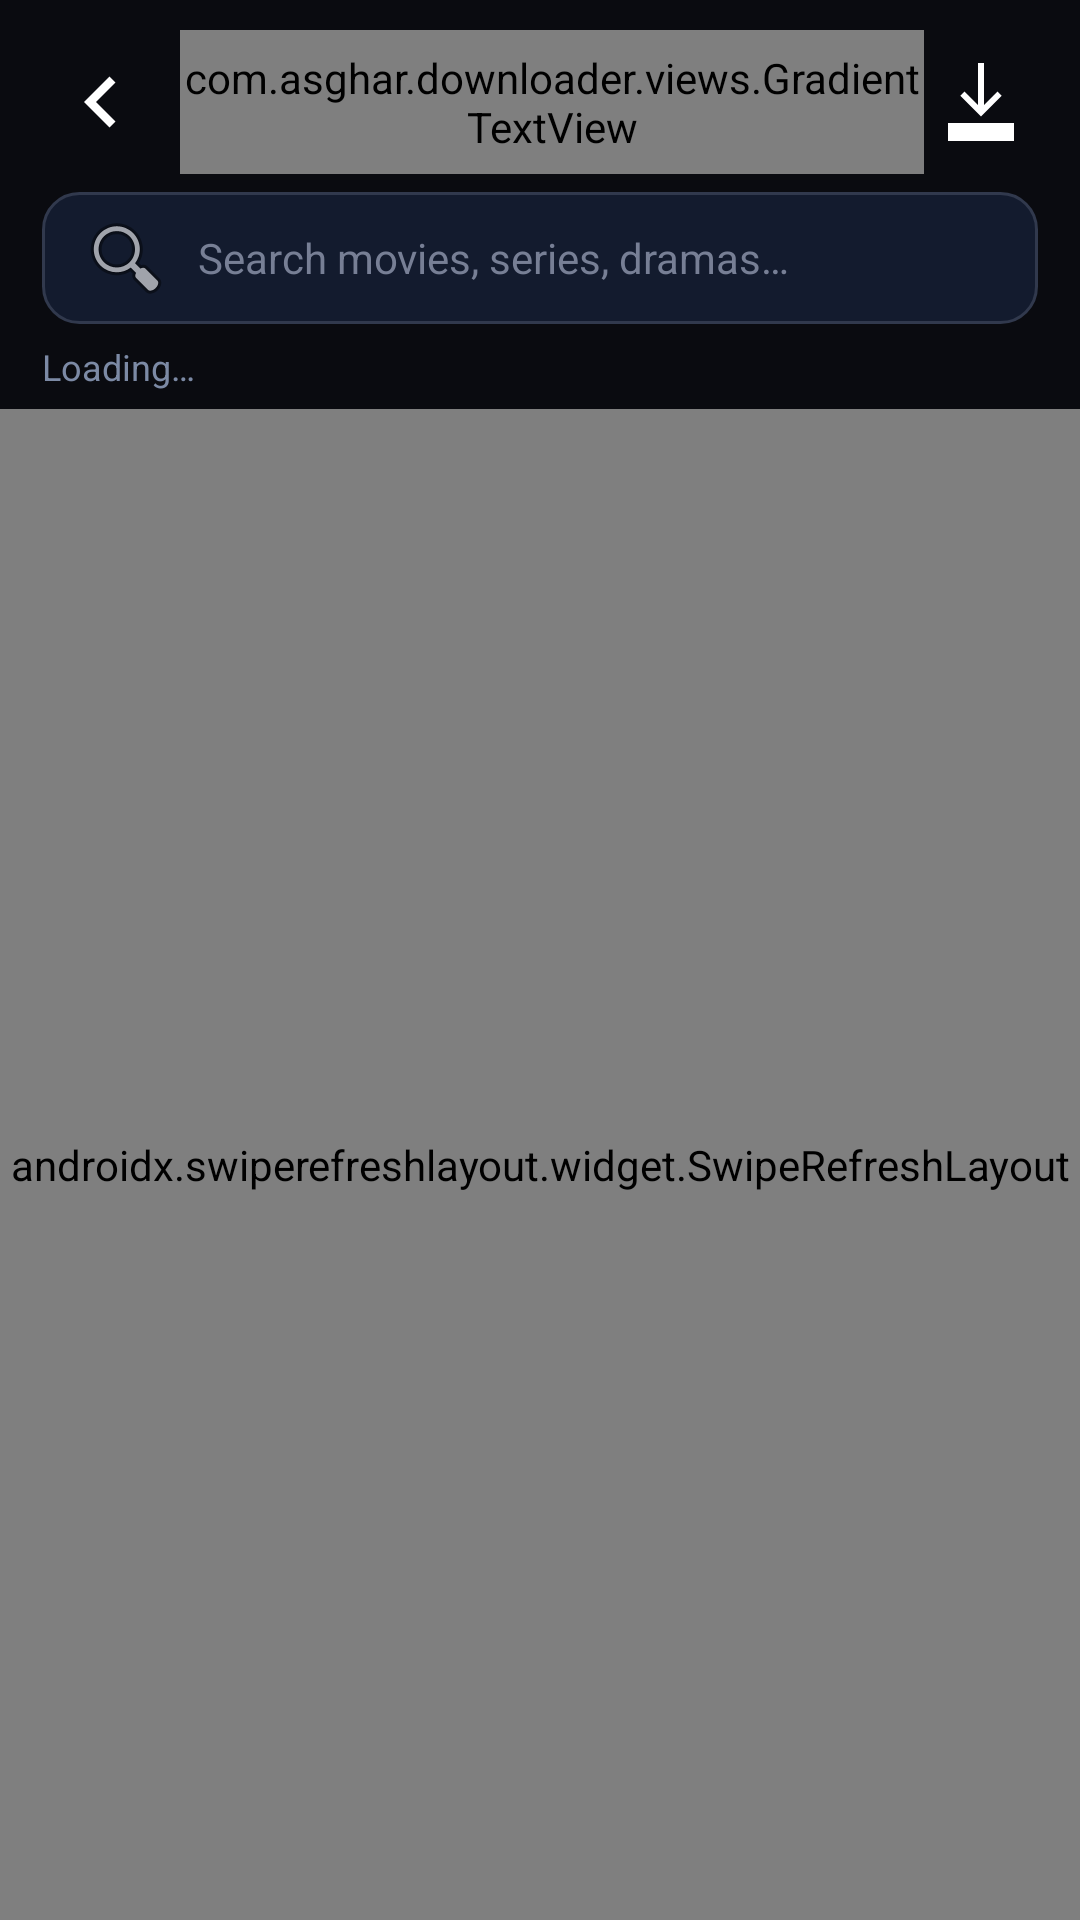

Layout XML and referenced resources for this Android screen:
<!-- AndroidManifest.xml: application theme Theme.AsgharDownloader -->
<!-- res/layout/activity_movies.xml -->
<?xml version="1.0" encoding="utf-8"?>
<LinearLayout xmlns:android="http://schemas.android.com/apk/res/android"
    xmlns:app="http://schemas.android.com/apk/res-auto"
    android:layout_width="match_parent"
    android:layout_height="match_parent"
    android:background="#0A0B10"
    android:orientation="vertical">

    <LinearLayout
        android:layout_width="match_parent"
        android:layout_height="wrap_content"
        android:gravity="center_vertical"
        android:orientation="horizontal"
        android:paddingStart="14dp"
        android:paddingEnd="14dp"
        android:paddingTop="10dp"
        android:paddingBottom="6dp">

        <ImageButton
            android:id="@+id/btnBack"
            android:layout_width="38dp"
            android:layout_height="38dp"
            android:background="?attr/selectableItemBackgroundBorderless"
            android:contentDescription="Back"
            android:src="@drawable/ic_back" />

        <com.asghar.downloader.views.GradientTextView
            android:id="@+id/tvAppTitle"
            android:layout_width="0dp"
            android:layout_height="48dp"
            android:layout_weight="1"
            android:layout_marginStart="8dp" />

        <ImageButton
            android:id="@+id/btnKey"
            android:layout_width="38dp"
            android:layout_height="38dp"
            android:background="?attr/selectableItemBackgroundBorderless"
            android:contentDescription="Token"
            android:padding="6dp"
            android:src="@drawable/ic_downloads" />
    </LinearLayout>

    <FrameLayout
        android:layout_width="match_parent"
        android:layout_height="wrap_content">

        <EditText
            android:id="@+id/etSearch"
            android:layout_width="match_parent"
            android:layout_height="44dp"
            android:layout_marginStart="14dp"
            android:layout_marginEnd="14dp"
            android:layout_marginBottom="6dp"
            android:background="@drawable/edittext_bg"
            android:drawableStart="@android:drawable/ic_menu_search"
            android:drawablePadding="8dp"
            android:hint="Search movies, series, dramas…"
            android:imeOptions="actionSearch"
            android:inputType="text"
            android:paddingStart="12dp"
            android:paddingEnd="12dp"
            android:singleLine="true"
            android:textColor="#FFFFFF"
            android:textColorHint="#777F95"
            android:textSize="14sp" />
    </FrameLayout>

    <TextView
        android:id="@+id/tvStatus"
        android:layout_width="match_parent"
        android:layout_height="wrap_content"
        android:paddingStart="14dp"
        android:paddingEnd="14dp"
        android:paddingBottom="6dp"
        android:text="Loading…"
        android:textColor="#7C8AA5"
        android:textSize="12sp" />

    <FrameLayout
        android:layout_width="match_parent"
        android:layout_height="0dp"
        android:layout_weight="1">

        <androidx.swiperefreshlayout.widget.SwipeRefreshLayout
            android:id="@+id/swipeMovies"
            android:layout_width="match_parent"
            android:layout_height="match_parent">

            <androidx.core.widget.NestedScrollView
                android:layout_width="match_parent"
                android:layout_height="match_parent"
                android:fillViewport="true">

                <LinearLayout
                    android:layout_width="match_parent"
                    android:layout_height="wrap_content"
                    android:orientation="vertical">

                    <androidx.recyclerview.widget.RecyclerView
                        android:id="@+id/rvChips"
                        android:layout_width="match_parent"
                        android:layout_height="wrap_content"
                        android:layout_marginBottom="6dp"
                        android:clipToPadding="false"
                        android:paddingStart="8dp"
                        android:paddingEnd="8dp" />

                    <ViewAnimator
                        android:id="@+id/heroAnimator"
                        android:layout_width="match_parent"
                        android:layout_height="220dp"
                        android:layout_marginStart="14dp"
                        android:layout_marginEnd="14dp"
                        android:layout_marginBottom="10dp"
                        android:background="#10121A" />

                    <LinearLayout
                        android:id="@+id/heroDots"
                        android:layout_width="wrap_content"
                        android:layout_height="wrap_content"
                        android:layout_gravity="center_horizontal"
                        android:layout_marginBottom="10dp"
                        android:orientation="horizontal" />

                    <FrameLayout
                        android:id="@+id/suggestionsContainer"
                        android:layout_width="match_parent"
                        android:layout_height="wrap_content"
                        android:background="#1A1D29"
                        android:visibility="gone">

                        <androidx.recyclerview.widget.RecyclerView
                            android:id="@+id/rvSuggestions"
                            android:layout_width="match_parent"
                            android:layout_height="wrap_content"
                            android:maxHeight="320dp" />
                    </FrameLayout>

                    <androidx.recyclerview.widget.RecyclerView
                        android:id="@+id/rvMovies"
                        android:layout_width="match_parent"
                        android:layout_height="wrap_content"
                        android:nestedScrollingEnabled="false" />
                </LinearLayout>
            </androidx.core.widget.NestedScrollView>
        </androidx.swiperefreshlayout.widget.SwipeRefreshLayout>
    </FrameLayout>
</LinearLayout>
<!-- resources referenced by this layout -->
<resources>
  <!-- drawable edittext_bg (drawable) -->
  <shape xmlns:android="http://schemas.android.com/apk/res/android">
      <solid android:color="#131b2e" />
      <corners android:radius="12dp" />
      <stroke android:width="1dp" android:color="#31394d" />
  </shape>
  <!-- drawable ic_back (drawable) -->
  <vector xmlns:android="http://schemas.android.com/apk/res/android" android:width="28dp" android:height="28dp" android:viewportWidth="28" android:viewportHeight="28">
      <path android:fillColor="#FFFFFFFF" android:pathData="M17.5,5.5 L9,14 L17.5,22.5 L19.5,20.5 L13,14 L19.5,7.5 Z"/>
  </vector>
  <!-- drawable ic_downloads (drawable) -->
  <vector xmlns:android="http://schemas.android.com/apk/res/android" android:width="32dp" android:height="32dp" android:viewportWidth="32" android:viewportHeight="32"><path android:fillColor="#FFFFFF" android:pathData="M15,3h2v14l4.5,-4.5 1.4,1.4L16,20.8l-6.9,-6.9 1.4,-1.4L15,17zM5,23h22v6H5z"/></vector>
  <style name="Theme.AsgharDownloader" parent="Theme.MaterialComponents.DayNight.NoActionBar">
          <item name="colorPrimary">@color/primary</item>
          <item name="android:windowBackground">@color/background</item>
      </style>
  <color name="primary">#7c3aed</color>
  <color name="background">#0b1326</color>
</resources>
